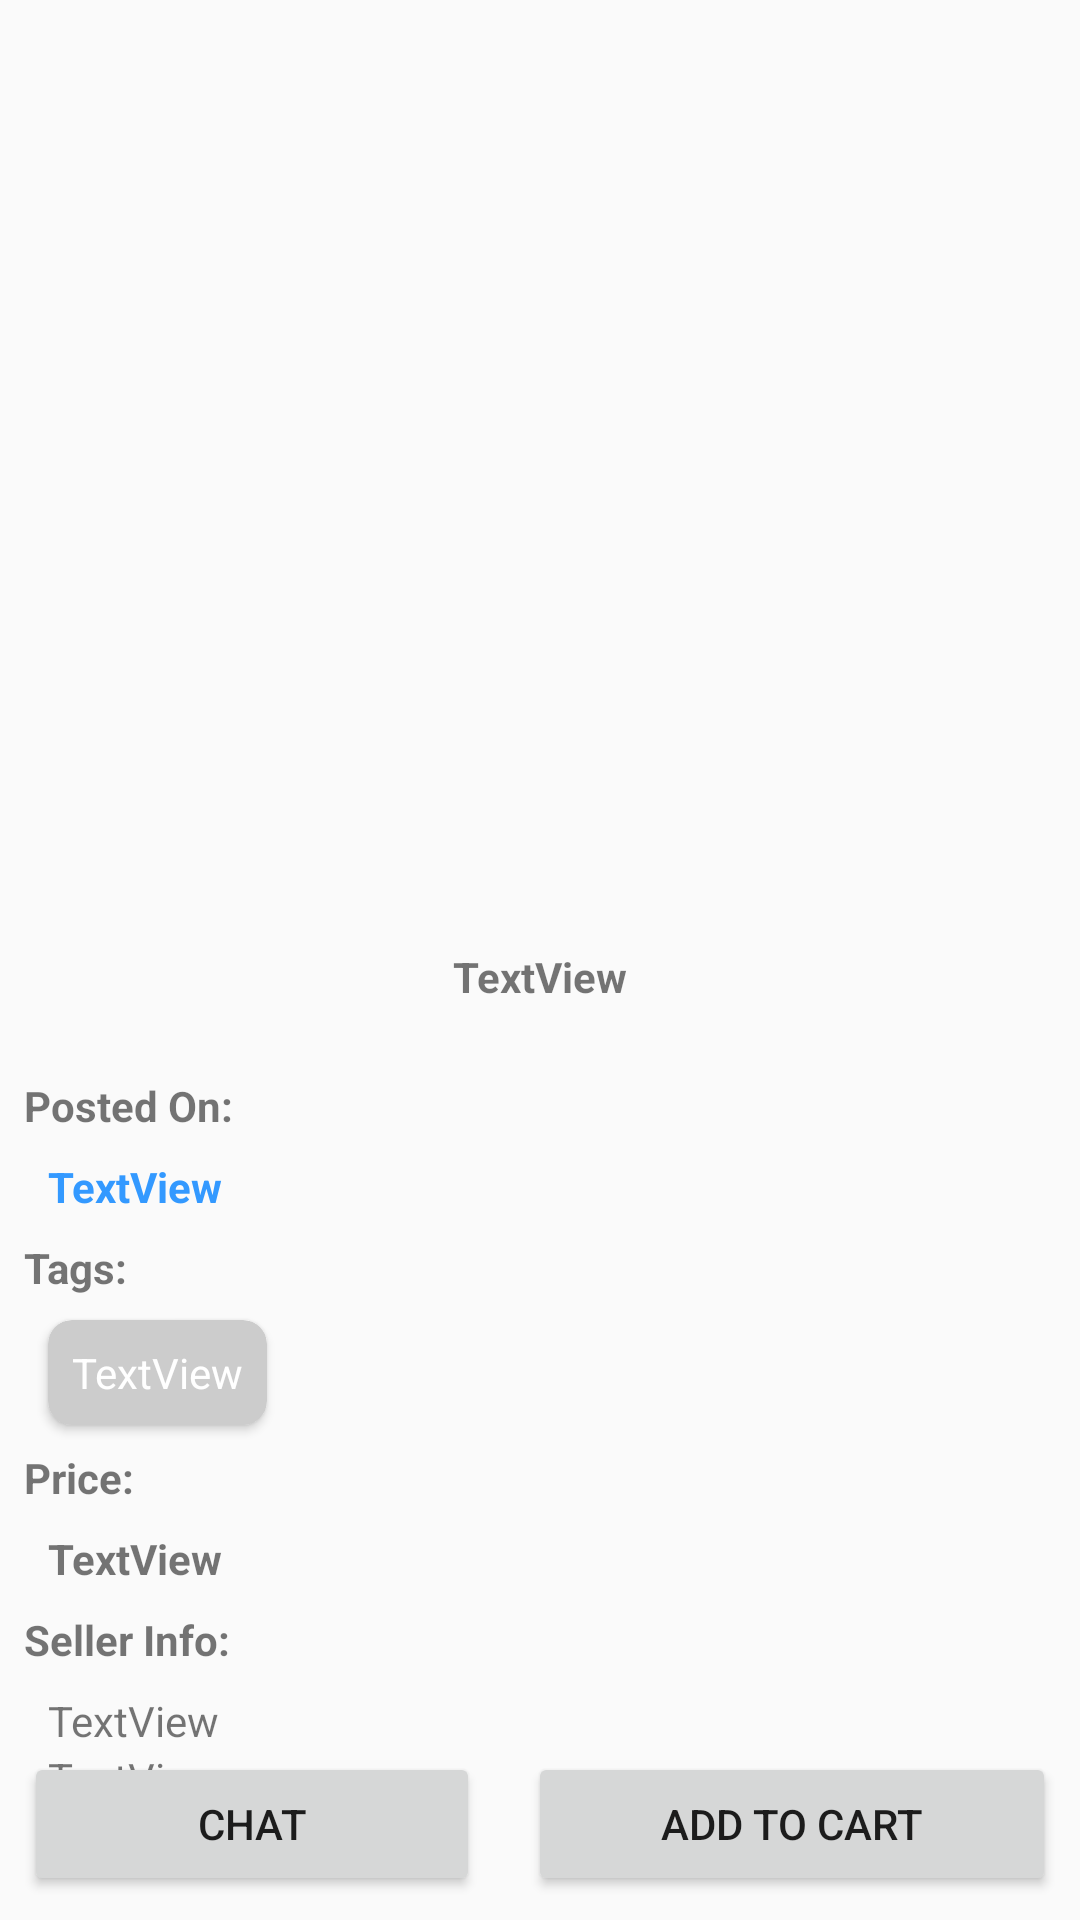

Layout XML and referenced resources for this Android screen:
<!-- AndroidManifest.xml: application theme AppTheme -->
<!-- res/layout/fragment_product_details.xml -->
<?xml version="1.0" encoding="utf-8"?>
<FrameLayout xmlns:android="http://schemas.android.com/apk/res/android"
    xmlns:app="http://schemas.android.com/apk/res-auto"
    xmlns:tools="http://schemas.android.com/tools"
    android:layout_width="match_parent"
    android:layout_height="match_parent"
    tools:context=".ProductDetailsFragment">

    <androidx.core.widget.NestedScrollView
        android:layout_width="match_parent"
        android:layout_height="match_parent">

        <LinearLayout
            android:layout_width="match_parent"
            android:layout_height="wrap_content"
            android:orientation="vertical">

            <ImageView
                android:id="@+id/img"
                android:layout_width="match_parent"
                android:layout_height="300dp"
                tools:src="@tools:sample/backgrounds/scenic" />

            <TextView
                android:id="@+id/name"
                android:textStyle="bold"
                android:gravity="center"
                android:layout_width="match_parent"
                android:layout_height="wrap_content"
                android:layout_marginHorizontal="8dp"
                android:layout_marginVertical="16dp"
                android:text="TextView" />

            <TextView
                android:layout_width="match_parent"
                android:layout_height="wrap_content"
                android:layout_margin="8dp"
                android:textStyle="bold"
                android:text="Posted On: " />

            <TextView
                android:id="@+id/date"
                android:textStyle="bold"
                android:textColor="#3399ff"
                android:layout_width="match_parent"
                android:layout_height="wrap_content"
                android:layout_marginHorizontal="16dp"
                android:text="TextView" />

            <TextView
                android:layout_width="match_parent"
                android:layout_height="wrap_content"
                android:layout_margin="8dp"
                android:textStyle="bold"
                android:text="Tags: " />

            <androidx.cardview.widget.CardView
                android:layout_width="wrap_content"
                android:backgroundTint="#cccccc"
                app:cardCornerRadius="8dp"
                android:layout_marginHorizontal="16dp"
                android:layout_height="wrap_content">

                <TextView
                    android:id="@+id/category"
                    android:textColor="#fff"
                    android:padding="8dp"
                    android:gravity="center"
                    android:layout_width="match_parent"
                    android:layout_height="wrap_content"
                    android:text="TextView" />
            </androidx.cardview.widget.CardView>

            <TextView
                android:layout_width="match_parent"
                android:layout_height="wrap_content"
                android:layout_margin="8dp"
                android:textStyle="bold"
                android:text="Price: " />

            <TextView
                android:id="@+id/price"
                android:layout_width="match_parent"
                android:layout_height="wrap_content"
                android:textStyle="bold"
                android:layout_marginHorizontal="16dp"
                android:text="TextView" />

            <TextView
                android:layout_width="match_parent"
                android:layout_height="wrap_content"
                android:layout_margin="8dp"
                android:textStyle="bold"
                android:text="Seller Info: " />

            <TextView
                android:id="@+id/seller"
                android:layout_width="match_parent"
                android:layout_height="wrap_content"
                android:layout_marginHorizontal="16dp"
                android:text="TextView" />

            <TextView
                android:id="@+id/contact"
                android:layout_width="match_parent"
                android:layout_height="wrap_content"
                android:layout_marginHorizontal="16dp"
                android:layout_marginBottom="64dp"
                android:text="TextView" />
        </LinearLayout>
    </androidx.core.widget.NestedScrollView>

    <LinearLayout
        android:layout_width="match_parent"
        android:layout_height="wrap_content"
        android:orientation="horizontal"
        android:layout_gravity="bottom"
        android:layout_marginBottom="8dp">

        <Button
            android:layout_width="wrap_content"
            android:layout_height="wrap_content"
            android:layout_weight="1"
            android:layout_marginHorizontal="8dp"
            android:text="Chat"
            android:drawableLeft="@drawable/ic_baseline_chat_24"
            android:id="@+id/chatSellerButton"/>
        <Button
            android:layout_width="wrap_content"
            android:layout_height="wrap_content"
            android:layout_weight="1"
            android:layout_marginHorizontal="8dp"
            android:text="Add To Cart"
            android:drawableLeft="@drawable/ic_baseline_add_shopping_cart_24"
            android:id="@+id/addToCartBtn"/>
    </LinearLayout>
</FrameLayout>
<!-- resources referenced by this layout -->
<resources>
  <style name="AppTheme" parent="Theme.AppCompat.Light.NoActionBar">
          
          <item name="colorPrimary">@color/primaryColor</item>
          <item name="colorPrimaryDark">@color/primaryDarkColor</item>
          <item name="colorAccent">@color/secondaryColor</item>
          <item name="drawerArrowStyle">@style/CustomDrawerStyle</item>
      </style>
  <color name="primaryColor">#03a9f4</color>
  <color name="primaryDarkColor">#007ac1</color>
  <color name="secondaryColor">#ffb74d</color>
  <style name="CustomDrawerStyle" parent="Widget.AppCompat.DrawerArrowToggle">
          <item name="color">@android:color/white</item>
      </style>
</resources>
